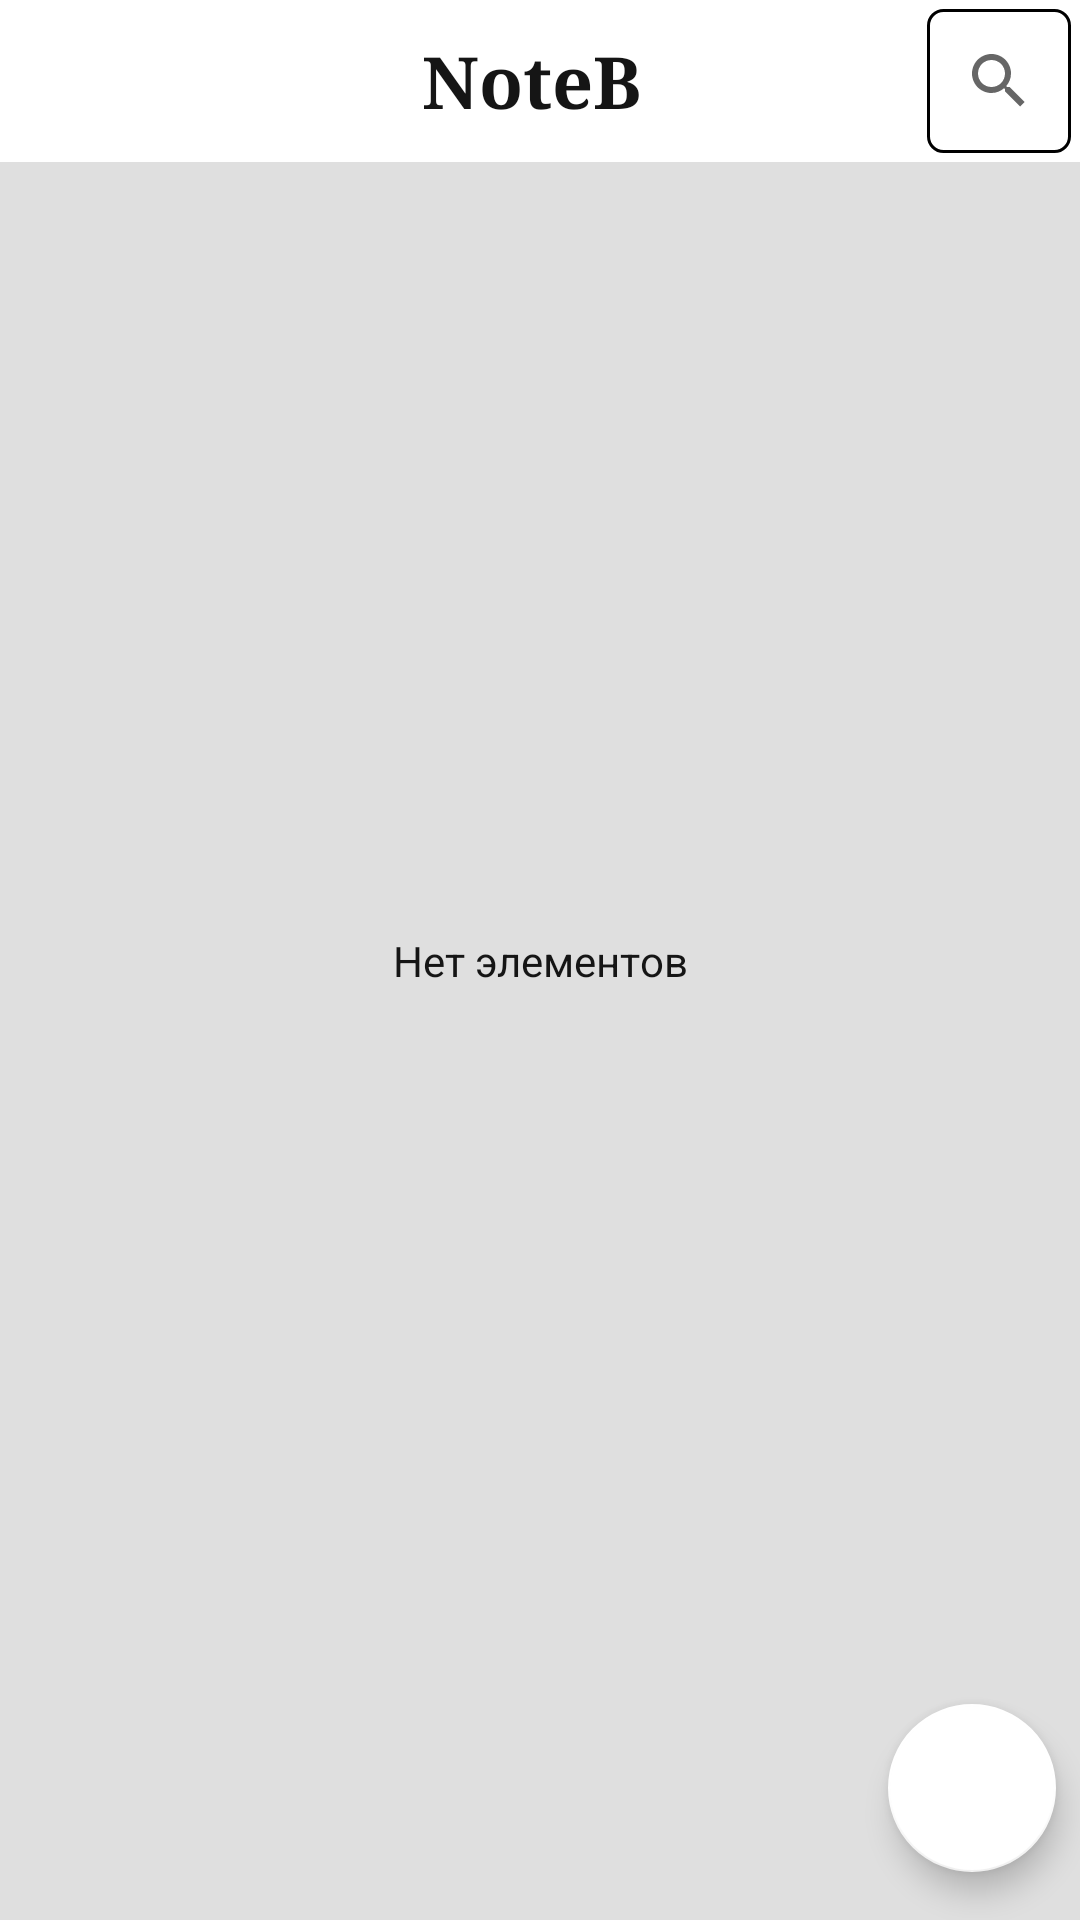

Produce the Android XML layout that renders to this screen, including the resource entries it uses.
<!-- AndroidManifest.xml: application theme Theme.NotebookSQLite -->
<!-- res/layout/activity_main.xml -->
<?xml version="1.0" encoding="utf-8"?>
<androidx.constraintlayout.widget.ConstraintLayout xmlns:android="http://schemas.android.com/apk/res/android"
    xmlns:app="http://schemas.android.com/apk/res-auto"
    xmlns:tools="http://schemas.android.com/tools"
    android:layout_width="match_parent"
    android:layout_height="match_parent"
    android:background="@color/gray_light_main"
    tools:context=".MainActivity">

    <androidx.recyclerview.widget.RecyclerView
        android:id="@+id/rcView"
        android:layout_width="0dp"
        android:layout_height="0dp"
        android:layout_marginTop="3dp"
        app:layout_constraintBottom_toBottomOf="parent"
        app:layout_constraintEnd_toEndOf="parent"
        app:layout_constraintStart_toStartOf="parent"
        app:layout_constraintTop_toBottomOf="@+id/searchView" />

    <TextView
        android:id="@+id/tvNoElements"
        android:layout_width="wrap_content"
        android:layout_height="wrap_content"
        android:text="@string/no_elements_main"
        android:textColor="@color/black_light_main"
        app:layout_constraintBottom_toBottomOf="parent"
        app:layout_constraintEnd_toEndOf="parent"
        app:layout_constraintStart_toStartOf="parent"
        app:layout_constraintTop_toTopOf="parent" />

    <com.google.android.material.floatingactionbutton.FloatingActionButton
        android:id="@+id/btAdd"
        android:layout_width="wrap_content"
        android:layout_height="wrap_content"
        android:layout_marginEnd="8dp"
        android:layout_marginBottom="16dp"
        android:clickable="true"
        android:contentDescription="@string/bt_add"
        android:focusable="true"
        app:backgroundTint="@color/white"
        app:layout_constraintBottom_toBottomOf="parent"
        app:layout_constraintEnd_toEndOf="parent"
        app:srcCompat="@drawable/ic_add" />

    <androidx.constraintlayout.widget.ConstraintLayout
        android:layout_width="0dp"
        android:layout_height="0dp"
        android:background="@color/white"
        app:layout_constraintBottom_toTopOf="@+id/rcView"
        app:layout_constraintEnd_toEndOf="parent"
        app:layout_constraintStart_toStartOf="parent"
        app:layout_constraintTop_toTopOf="parent">

        <ImageView
            android:id="@+id/ivLogo"
            android:layout_width="60dp"
            android:layout_height="wrap_content"
            android:layout_marginStart="2dp"
            android:src="@drawable/ic_logo"
            app:layout_constraintBottom_toBottomOf="parent"
            app:layout_constraintEnd_toEndOf="parent"
            app:layout_constraintHorizontal_bias="0.0"
            app:layout_constraintStart_toStartOf="parent"
            app:layout_constraintTop_toTopOf="parent"
            tools:ignore="ContentDescription" />

        <TextView
            android:id="@+id/textView"
            android:layout_width="wrap_content"
            android:layout_height="wrap_content"
            android:fontFamily="serif"
            android:text="@string/my_note_logo"
            android:textColor="@color/black_light_main"
            android:textSize="24sp"
            android:textStyle="bold"
            app:layout_constraintBottom_toBottomOf="parent"
            app:layout_constraintEnd_toEndOf="parent"
            app:layout_constraintHorizontal_bias="0.35"
            app:layout_constraintStart_toEndOf="@+id/ivLogo"
            app:layout_constraintTop_toTopOf="parent" />
    </androidx.constraintlayout.widget.ConstraintLayout>

    <SearchView
        android:id="@+id/searchView"
        android:layout_width="wrap_content"
        android:layout_height="wrap_content"
        android:layout_marginStart="3dp"
        android:layout_marginTop="3dp"
        android:layout_marginEnd="3dp"
        android:background="@drawable/edit_bg_selector"
        app:layout_constraintEnd_toEndOf="parent"
        app:layout_constraintHorizontal_bias="1.0"
        app:layout_constraintStart_toStartOf="parent"
        app:layout_constraintTop_toTopOf="parent" />

</androidx.constraintlayout.widget.ConstraintLayout>
<!-- resources referenced by this layout -->
<resources>
  <color name="black_light_main">#151515</color>
  <color name="gray_light_main">#DFDFDF</color>
  <color name="white">#FFFFFFFF</color>
  <!-- drawable edit_bg_selector (drawable) -->
  <?xml version="1.0" encoding="utf-8"?>
  <selector xmlns:android="http://schemas.android.com/apk/res/android">
      <item android:state_pressed="true" android:drawable="@drawable/edit_bg_click"/>
      <item android:drawable="@drawable/edit_bg"/>
  </selector>
  <string name="bt_add">Добавить</string>
  <string name="my_note_logo">NoteB</string>
  <string name="no_elements_main">Нет элементов</string>
  <style name="Theme.NotebookSQLite" parent="Theme.MaterialComponents.DayNight.DarkActionBar">
          
          <item name="colorPrimary">#000000</item>
          <item name="colorPrimaryVariant">@color/black_light_main</item>
          <item name="colorOnPrimary">@color/white</item>
          
          <item name="colorSecondary">@color/teal_200</item>
          <item name="colorSecondaryVariant">@color/teal_700</item>
          <item name="colorOnSecondary">@color/black</item>
          
          <item name="android:statusBarColor">?attr/colorPrimaryVariant</item>
          
  
          
  
          <item name="windowActionBar">false</item>
          <item name="windowNoTitle">true</item>
  
      </style>
  <!-- drawable edit_bg_click (drawable) -->
  <?xml version="1.0" encoding="utf-8"?>
  <shape xmlns:android="http://schemas.android.com/apk/res/android" android:shape="rectangle">
      <corners android:radius="5dp"/>
      <solid android:color="@color/gray_main"/>
      <stroke android:color="@color/black" android:width="1dp"/>
  
  </shape>
  <!-- drawable edit_bg (drawable) -->
  <?xml version="1.0" encoding="utf-8"?>
  <shape xmlns:android="http://schemas.android.com/apk/res/android" android:shape="rectangle">
      <corners android:radius="5dp"/>
      <solid android:color="@color/white"/>
      <stroke android:color="@color/black" android:width="1dp"/>
  
  </shape>
  <color name="teal_200">#FF03DAC5</color>
  <color name="teal_700">#FF018786</color>
  <color name="black">#FF000000</color>
  <color name="gray_main">#757575</color>
</resources>
